Labelled photos from "Data_CMC_COADEL_1", an image-classification folder in jmwolf82/XAI_Healthcare. The possible labels are: mitosis, non-mitosis.

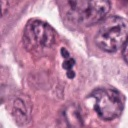
Label: non-mitosis

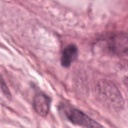
Label: non-mitosis

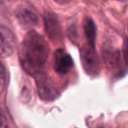
Label: non-mitosis

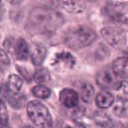
Label: mitosis

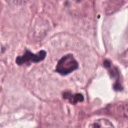
Label: mitosis

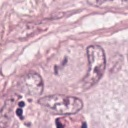
Label: mitosis
